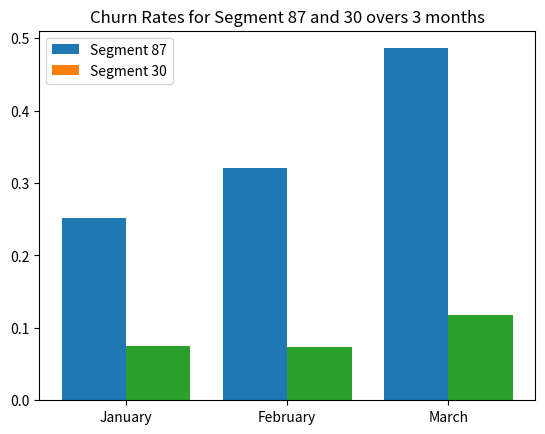

This figure's Python source:
#!/usr/bin/env python
# coding: utf-8

# In[1]:


from matplotlib import pyplot as plt
import pandas as pd
import seaborn as sns


# In[3]:


date = ['January', 'February', 'March']
churn_rate_87 = [0.2518, 0.3203, 0.4859]
churn_rate_30 = [0.0756, 0.0734, 0.1173]

# Churn Rate 87
n = 1  # This is our first dataset
t = 2 # Number of dataset
d = 3 # Number of sets of bars
w = 0.8 # Width of each bar
x1 = [t*element + w*n for element in range(d)]
# Here x1 is the list [0.8, 2.8, 4.8, 6.8]

plt.bar(x1, churn_rate_87)

# Churn Rate 30
n = 2  # This is our second dataset
t = 2 # Number of dataset
d = 3 # Number of sets of bars
w = 0.8 # Width of each bar
x2 = [t*element + w*n for element in range(d)]
# Here bars2_x is the list [1.6, 3.6, 5.6, 7.6]

plt.bar(x2, churn_rate_30)

middle_x = [ (a + b) / 2.0 for a, b in zip(x1, x2)]
# Here middle_x is the list [1.2, 3.2, 5.2, 7.2]
labels = ["Segment 87", "Segment 30"]
plt.bar(x2, churn_rate_30)
plt.title("Churn Rates for Segment 87 and 30 overs 3 months")
plt.legend(labels)
plt.xticks(middle_x, date)
plt.savefig("ChurnRateVisualization.png")
plt.show()


# In[ ]:




